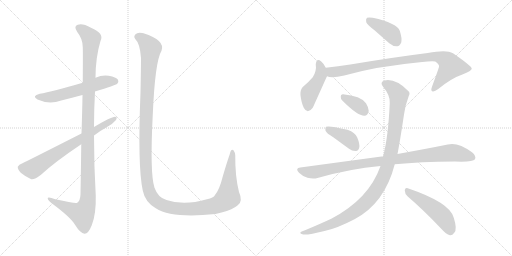
t = 0.00 s
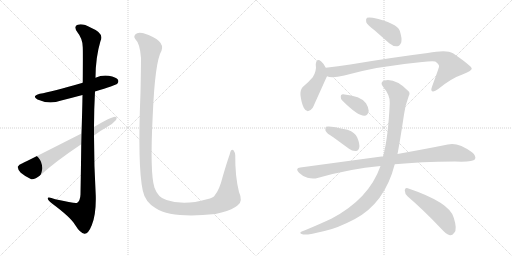
t = 2.05 s
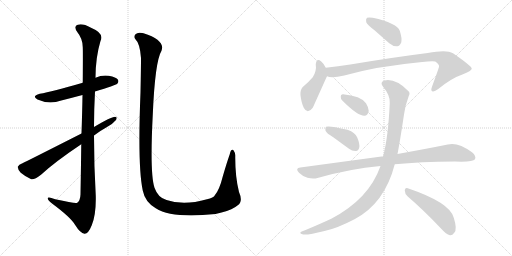
t = 4.09 s
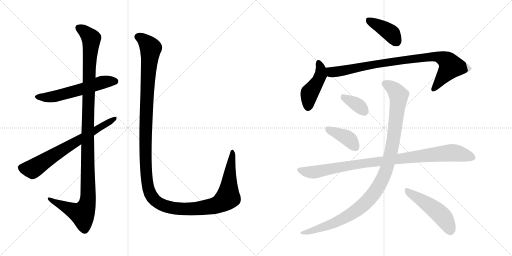
t = 6.13 s
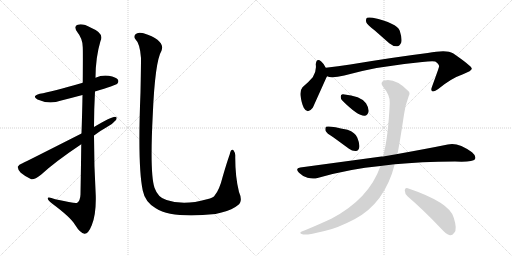
t = 8.18 s
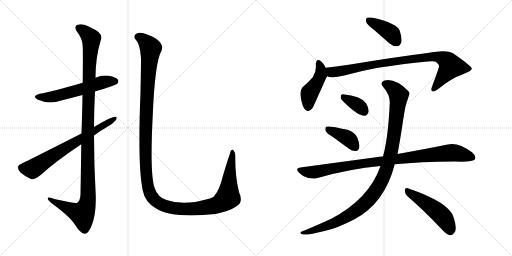
t = 10.22 s

The animated SVG that drew these frames (rendered in a browser with its animation timeline set to each time). Animation: 12 CSS @keyframes rules; one cycle of 10.22 s.

<svg version="1.1" viewBox="0 0 2048 1024" xmlns="http://www.w3.org/2000/svg">
  <g stroke="lightgray" stroke-dasharray="1,1" stroke-width="1" transform="scale(4, 4)">
    <line x1="0" y1="0" x2="256" y2="256"></line>
    <line x1="256" y1="0" x2="0" y2="256"></line>
    <line x1="128" y1="0" x2="128" y2="256"></line>
    <line x1="0" y1="128" x2="256" y2="128"></line>
    <line x1="256" y1="0" x2="512" y2="256"></line>
    <line x1="512" y1="0" x2="256" y2="256"></line>
    <line x1="384" y1="0" x2="384" y2="256"></line>
    <line x1="256" y1="128" x2="512" y2="128"></line>
  </g>
<g transform="scale(1, -1) translate(0, -850)">
   <style type="text/css">
    @keyframes keyframes0 {
      from {
       stroke: black;
       stroke-dashoffset: 574;
       stroke-width: 128;
       }
       65% {
       animation-timing-function: step-end;
       stroke: black;
       stroke-dashoffset: 0;
       stroke-width: 128;
       }
       to {
       stroke: black;
       stroke-width: 1024;
       }
       }
       #make-me-a-hanzi-animation-0 {
         animation: keyframes0 0.717122s both;
         animation-delay: 0.000000s;
         animation-timing-function: linear;
       }
    @keyframes keyframes1 {
      from {
       stroke: black;
       stroke-dashoffset: 1175;
       stroke-width: 128;
       }
       79% {
       animation-timing-function: step-end;
       stroke: black;
       stroke-dashoffset: 0;
       stroke-width: 128;
       }
       to {
       stroke: black;
       stroke-width: 1024;
       }
       }
       #make-me-a-hanzi-animation-1 {
         animation: keyframes1 1.206217s both;
         animation-delay: 0.717122s;
         animation-timing-function: linear;
       }
    @keyframes keyframes2 {
      from {
       stroke: black;
       stroke-dashoffset: 688;
       stroke-width: 128;
       }
       69% {
       animation-timing-function: step-end;
       stroke: black;
       stroke-dashoffset: 0;
       stroke-width: 128;
       }
       to {
       stroke: black;
       stroke-width: 1024;
       }
       }
       #make-me-a-hanzi-animation-2 {
         animation: keyframes2 0.809896s both;
         animation-delay: 1.923340s;
         animation-timing-function: linear;
       }
    @keyframes keyframes3 {
      from {
       stroke: black;
       stroke-dashoffset: 1435;
       stroke-width: 128;
       }
       82% {
       animation-timing-function: step-end;
       stroke: black;
       stroke-dashoffset: 0;
       stroke-width: 128;
       }
       to {
       stroke: black;
       stroke-width: 1024;
       }
       }
       #make-me-a-hanzi-animation-3 {
         animation: keyframes3 1.417806s both;
         animation-delay: 2.733236s;
         animation-timing-function: linear;
       }
    @keyframes keyframes4 {
      from {
       stroke: black;
       stroke-dashoffset: 399;
       stroke-width: 128;
       }
       56% {
       animation-timing-function: step-end;
       stroke: black;
       stroke-dashoffset: 0;
       stroke-width: 128;
       }
       to {
       stroke: black;
       stroke-width: 1024;
       }
       }
       #make-me-a-hanzi-animation-4 {
         animation: keyframes4 0.574707s both;
         animation-delay: 4.151042s;
         animation-timing-function: linear;
       }
    @keyframes keyframes5 {
      from {
       stroke: black;
       stroke-dashoffset: 447;
       stroke-width: 128;
       }
       59% {
       animation-timing-function: step-end;
       stroke: black;
       stroke-dashoffset: 0;
       stroke-width: 128;
       }
       to {
       stroke: black;
       stroke-width: 1024;
       }
       }
       #make-me-a-hanzi-animation-5 {
         animation: keyframes5 0.613770s both;
         animation-delay: 4.725749s;
         animation-timing-function: linear;
       }
    @keyframes keyframes6 {
      from {
       stroke: black;
       stroke-dashoffset: 887;
       stroke-width: 128;
       }
       74% {
       animation-timing-function: step-end;
       stroke: black;
       stroke-dashoffset: 0;
       stroke-width: 128;
       }
       to {
       stroke: black;
       stroke-width: 1024;
       }
       }
       #make-me-a-hanzi-animation-6 {
         animation: keyframes6 0.971842s both;
         animation-delay: 5.339518s;
         animation-timing-function: linear;
       }
    @keyframes keyframes7 {
      from {
       stroke: black;
       stroke-dashoffset: 354;
       stroke-width: 128;
       }
       54% {
       animation-timing-function: step-end;
       stroke: black;
       stroke-dashoffset: 0;
       stroke-width: 128;
       }
       to {
       stroke: black;
       stroke-width: 1024;
       }
       }
       #make-me-a-hanzi-animation-7 {
         animation: keyframes7 0.538086s both;
         animation-delay: 6.311361s;
         animation-timing-function: linear;
       }
    @keyframes keyframes8 {
      from {
       stroke: black;
       stroke-dashoffset: 396;
       stroke-width: 128;
       }
       56% {
       animation-timing-function: step-end;
       stroke: black;
       stroke-dashoffset: 0;
       stroke-width: 128;
       }
       to {
       stroke: black;
       stroke-width: 1024;
       }
       }
       #make-me-a-hanzi-animation-8 {
         animation: keyframes8 0.572266s both;
         animation-delay: 6.849447s;
         animation-timing-function: linear;
       }
    @keyframes keyframes9 {
      from {
       stroke: black;
       stroke-dashoffset: 956;
       stroke-width: 128;
       }
       76% {
       animation-timing-function: step-end;
       stroke: black;
       stroke-dashoffset: 0;
       stroke-width: 128;
       }
       to {
       stroke: black;
       stroke-width: 1024;
       }
       }
       #make-me-a-hanzi-animation-9 {
         animation: keyframes9 1.027995s both;
         animation-delay: 7.421712s;
         animation-timing-function: linear;
       }
    @keyframes keyframes10 {
      from {
       stroke: black;
       stroke-dashoffset: 1071;
       stroke-width: 128;
       }
       78% {
       animation-timing-function: step-end;
       stroke: black;
       stroke-dashoffset: 0;
       stroke-width: 128;
       }
       to {
       stroke: black;
       stroke-width: 1024;
       }
       }
       #make-me-a-hanzi-animation-10 {
         animation: keyframes10 1.121582s both;
         animation-delay: 8.449707s;
         animation-timing-function: linear;
       }
    @keyframes keyframes11 {
      from {
       stroke: black;
       stroke-dashoffset: 494;
       stroke-width: 128;
       }
       62% {
       animation-timing-function: step-end;
       stroke: black;
       stroke-dashoffset: 0;
       stroke-width: 128;
       }
       to {
       stroke: black;
       stroke-width: 1024;
       }
       }
       #make-me-a-hanzi-animation-11 {
         animation: keyframes11 0.652018s both;
         animation-delay: 9.571289s;
         animation-timing-function: linear;
       }
</style>
<path d="M 380 484 Q 462 509 469 515 Q 476 522 472 531 Q 465 541 435 547 Q 408 551 382 539 L 331 519 Q 208 483 159 475 Q 125 466 150 452 Q 196 431 245 448 Q 285 458 330 470 L 380 484 Z" fill="lightgray"></path> 
<path d="M 325 273 Q 324 185 322 72 Q 321 48 309 39 Q 302 35 221 53 Q 188 65 191 55 Q 192 48 212 33 Q 282 -19 300 -49 Q 321 -83 338 -85 Q 353 -86 367 -51 Q 385 -6 383 68 Q 376 188 376 308 L 376 342 Q 376 412 380 484 L 382 539 Q 382 620 402 686 Q 418 717 364 739 Q 330 758 311 751 Q 293 745 309 722 Q 331 695 331 661 Q 332 645 331 519 L 330 470 Q 329 406 326 316 L 325 273 Z" fill="lightgray"></path> 
<path d="M 376 308 Q 401 327 428 342 Q 452 355 464 370 Q 471 383 460 383 Q 445 383 376 342 L 326 316 Q 107 205 90 197 Q 75 193 71 183 Q 70 174 83 159 Q 102 143 125 133 Q 137 130 164 151 Q 219 202 325 273 L 376 308 Z" fill="lightgray"></path> 
<path d="M 951 29 Q 973 44 956 82 Q 940 146 941 229 Q 941 239 934 249 Q 924 256 919 233 Q 907 199 891 144 Q 878 92 860 70 Q 854 58 828 53 Q 735 26 666 50 Q 632 59 618 99 Q 599 156 611 390 Q 620 604 646 647 Q 662 689 574 717 Q 571 718 569 718 Q 550 722 542 713 Q 533 704 541 694 Q 560 676 564 618 Q 564 573 562 481 Q 550 184 571 88 Q 580 42 623 17 Q 689 -25 862 -6 Q 874 -3 886 0 Q 932 12 951 29 Z" fill="lightgray"></path> 
<path d="M 1498 729 L 1557 677 Q 1572 664 1589 665 Q 1599 666 1605 680 Q 1609 696 1599 727 Q 1587 758 1491 779 Q 1475 782 1468 779 Q 1462 775 1465 761 Q 1469 751 1498 729 Z" fill="lightgray"></path> 
<path d="M 1303 579 Q 1294 597 1285 604 Q 1266 620 1263 593 Q 1267 566 1251 541 Q 1235 522 1210 501 Q 1200 489 1202 468 Q 1206 437 1215 419 Q 1230 391 1251 419 Q 1254 425 1306 541 Q 1307 542 1308 545 C 1314 558 1314 558 1303 579 Z" fill="lightgray"></path> 
<path d="M 1308 545 Q 1326 536 1377 548 Q 1507 585 1689 602 Q 1726 606 1741 604 Q 1759 591 1756 583 Q 1756 580 1728 503 Q 1722 488 1729 485 Q 1736 481 1753 494 Q 1805 537 1852 553 Q 1889 568 1887 576 Q 1886 586 1812 637 Q 1787 653 1711 638 Q 1582 622 1401 592 Q 1352 585 1303 579 C 1273 575 1279 551 1308 545 Z" fill="lightgray"></path> 
<path d="M 1370 447 Q 1431 386 1458 387 Q 1471 387 1475 406 Q 1475 419 1464 437 Q 1443 467 1372 473 Q 1362 474 1363 463 Q 1362 454 1370 447 Z" fill="lightgray"></path> 
<path d="M 1333 301 L 1396 255 Q 1409 245 1424 246 Q 1434 247 1437 260 Q 1440 273 1429 300 Q 1422 319 1390 331 Q 1314 349 1304 343 Q 1300 339 1302 327 Q 1306 317 1333 301 Z" fill="lightgray"></path> 
<path d="M 1579 193 Q 1681 203 1820 204 Q 1892 201 1900 213 Q 1906 226 1888 241 Q 1831 283 1791 272 Q 1712 256 1590 234 L 1532 224 Q 1529 225 1526 224 L 1201 180 Q 1179 177 1196 159 Q 1211 144 1230 139 Q 1252 133 1270 138 Q 1399 175 1522 186 L 1579 193 Z" fill="lightgray"></path> 
<path d="M 1522 186 Q 1476 54 1325 -25 Q 1280 -46 1220 -71 Q 1207 -75 1203 -78 Q 1197 -84 1213 -88 Q 1231 -91 1298 -74 Q 1347 -64 1418 -27 Q 1539 37 1579 193 L 1590 234 Q 1599 279 1616 392 Q 1620 426 1635 466 Q 1642 478 1633 486 Q 1581 538 1538 528 Q 1517 521 1533 502 Q 1561 469 1559 438 Q 1553 300 1532 224 L 1522 186 Z" fill="lightgray"></path> 
<path d="M 1631 64 Q 1692 12 1766 -66 Q 1784 -87 1800 -91 Q 1809 -92 1817 -81 Q 1830 -68 1815 -21 Q 1800 40 1631 97 Q 1621 101 1619 89 Q 1619 74 1631 64 Z" fill="lightgray"></path> 
      <clipPath id="make-me-a-hanzi-clip-0">
      <path d="M 380 484 Q 462 509 469 515 Q 476 522 472 531 Q 465 541 435 547 Q 408 551 382 539 L 331 519 Q 208 483 159 475 Q 125 466 150 452 Q 196 431 245 448 Q 285 458 330 470 L 380 484 Z" fill="lightgray"></path>
      </clipPath>
      <path clip-path="url(#make-me-a-hanzi-clip-0)" d="M 152 464 L 217 464 L 417 523 L 461 525 " fill="none" id="make-me-a-hanzi-animation-0" stroke-dasharray="446 892" stroke-linecap="round"></path>

      <clipPath id="make-me-a-hanzi-clip-1">
      <path d="M 325 273 Q 324 185 322 72 Q 321 48 309 39 Q 302 35 221 53 Q 188 65 191 55 Q 192 48 212 33 Q 282 -19 300 -49 Q 321 -83 338 -85 Q 353 -86 367 -51 Q 385 -6 383 68 Q 376 188 376 308 L 376 342 Q 376 412 380 484 L 382 539 Q 382 620 402 686 Q 418 717 364 739 Q 330 758 311 751 Q 293 745 309 722 Q 331 695 331 661 Q 332 645 331 519 L 330 470 Q 329 406 326 316 L 325 273 Z" fill="lightgray"></path>
      </clipPath>
      <path clip-path="url(#make-me-a-hanzi-clip-1)" d="M 317 736 L 334 728 L 365 696 L 355 557 L 353 74 L 347 27 L 329 -6 L 210 46 L 208 53 L 197 53 " fill="none" id="make-me-a-hanzi-animation-1" stroke-dasharray="1047 2094" stroke-linecap="round"></path>

      <clipPath id="make-me-a-hanzi-clip-2">
      <path d="M 376 308 Q 401 327 428 342 Q 452 355 464 370 Q 471 383 460 383 Q 445 383 376 342 L 326 316 Q 107 205 90 197 Q 75 193 71 183 Q 70 174 83 159 Q 102 143 125 133 Q 137 130 164 151 Q 219 202 325 273 L 376 308 Z" fill="lightgray"></path>
      </clipPath>
      <path clip-path="url(#make-me-a-hanzi-clip-2)" d="M 83 180 L 135 176 L 235 243 L 458 375 " fill="none" id="make-me-a-hanzi-animation-2" stroke-dasharray="560 1120" stroke-linecap="round"></path>

      <clipPath id="make-me-a-hanzi-clip-3">
      <path d="M 951 29 Q 973 44 956 82 Q 940 146 941 229 Q 941 239 934 249 Q 924 256 919 233 Q 907 199 891 144 Q 878 92 860 70 Q 854 58 828 53 Q 735 26 666 50 Q 632 59 618 99 Q 599 156 611 390 Q 620 604 646 647 Q 662 689 574 717 Q 571 718 569 718 Q 550 722 542 713 Q 533 704 541 694 Q 560 676 564 618 Q 564 573 562 481 Q 550 184 571 88 Q 580 42 623 17 Q 689 -25 862 -6 Q 874 -3 886 0 Q 932 12 951 29 Z" fill="lightgray"></path>
      </clipPath>
      <path clip-path="url(#make-me-a-hanzi-clip-3)" d="M 550 703 L 577 689 L 602 655 L 587 468 L 582 205 L 590 113 L 600 76 L 612 57 L 647 31 L 711 15 L 792 16 L 872 32 L 912 61 L 930 241 " fill="none" id="make-me-a-hanzi-animation-3" stroke-dasharray="1307 2614" stroke-linecap="round"></path>

      <clipPath id="make-me-a-hanzi-clip-4">
      <path d="M 1498 729 L 1557 677 Q 1572 664 1589 665 Q 1599 666 1605 680 Q 1609 696 1599 727 Q 1587 758 1491 779 Q 1475 782 1468 779 Q 1462 775 1465 761 Q 1469 751 1498 729 Z" fill="lightgray"></path>
      </clipPath>
      <path clip-path="url(#make-me-a-hanzi-clip-4)" d="M 1474 771 L 1563 718 L 1585 685 " fill="none" id="make-me-a-hanzi-animation-4" stroke-dasharray="271 542" stroke-linecap="round"></path>

      <clipPath id="make-me-a-hanzi-clip-5">
      <path d="M 1303 579 Q 1294 597 1285 604 Q 1266 620 1263 593 Q 1267 566 1251 541 Q 1235 522 1210 501 Q 1200 489 1202 468 Q 1206 437 1215 419 Q 1230 391 1251 419 Q 1254 425 1306 541 Q 1307 542 1308 545 C 1314 558 1314 558 1303 579 Z" fill="lightgray"></path>
      </clipPath>
      <path clip-path="url(#make-me-a-hanzi-clip-5)" d="M 1274 598 L 1283 578 L 1282 549 L 1267 516 L 1237 475 L 1232 422 " fill="none" id="make-me-a-hanzi-animation-5" stroke-dasharray="319 638" stroke-linecap="round"></path>

      <clipPath id="make-me-a-hanzi-clip-6">
      <path d="M 1308 545 Q 1326 536 1377 548 Q 1507 585 1689 602 Q 1726 606 1741 604 Q 1759 591 1756 583 Q 1756 580 1728 503 Q 1722 488 1729 485 Q 1736 481 1753 494 Q 1805 537 1852 553 Q 1889 568 1887 576 Q 1886 586 1812 637 Q 1787 653 1711 638 Q 1582 622 1401 592 Q 1352 585 1303 579 C 1273 575 1279 551 1308 545 Z" fill="lightgray"></path>
      </clipPath>
      <path clip-path="url(#make-me-a-hanzi-clip-6)" d="M 1311 574 L 1334 561 L 1515 596 L 1743 625 L 1783 610 L 1798 596 L 1802 581 L 1734 492 " fill="none" id="make-me-a-hanzi-animation-6" stroke-dasharray="759 1518" stroke-linecap="round"></path>

      <clipPath id="make-me-a-hanzi-clip-7">
      <path d="M 1370 447 Q 1431 386 1458 387 Q 1471 387 1475 406 Q 1475 419 1464 437 Q 1443 467 1372 473 Q 1362 474 1363 463 Q 1362 454 1370 447 Z" fill="lightgray"></path>
      </clipPath>
      <path clip-path="url(#make-me-a-hanzi-clip-7)" d="M 1376 461 L 1421 437 L 1456 406 " fill="none" id="make-me-a-hanzi-animation-7" stroke-dasharray="226 452" stroke-linecap="round"></path>

      <clipPath id="make-me-a-hanzi-clip-8">
      <path d="M 1333 301 L 1396 255 Q 1409 245 1424 246 Q 1434 247 1437 260 Q 1440 273 1429 300 Q 1422 319 1390 331 Q 1314 349 1304 343 Q 1300 339 1302 327 Q 1306 317 1333 301 Z" fill="lightgray"></path>
      </clipPath>
      <path clip-path="url(#make-me-a-hanzi-clip-8)" d="M 1308 338 L 1385 301 L 1422 261 " fill="none" id="make-me-a-hanzi-animation-8" stroke-dasharray="268 536" stroke-linecap="round"></path>

      <clipPath id="make-me-a-hanzi-clip-9">
      <path d="M 1579 193 Q 1681 203 1820 204 Q 1892 201 1900 213 Q 1906 226 1888 241 Q 1831 283 1791 272 Q 1712 256 1590 234 L 1532 224 Q 1529 225 1526 224 L 1201 180 Q 1179 177 1196 159 Q 1211 144 1230 139 Q 1252 133 1270 138 Q 1399 175 1522 186 L 1579 193 Z" fill="lightgray"></path>
      </clipPath>
      <path clip-path="url(#make-me-a-hanzi-clip-9)" d="M 1199 169 L 1252 161 L 1459 198 L 1803 239 L 1891 220 " fill="none" id="make-me-a-hanzi-animation-9" stroke-dasharray="828 1656" stroke-linecap="round"></path>

      <clipPath id="make-me-a-hanzi-clip-10">
      <path d="M 1522 186 Q 1476 54 1325 -25 Q 1280 -46 1220 -71 Q 1207 -75 1203 -78 Q 1197 -84 1213 -88 Q 1231 -91 1298 -74 Q 1347 -64 1418 -27 Q 1539 37 1579 193 L 1590 234 Q 1599 279 1616 392 Q 1620 426 1635 466 Q 1642 478 1633 486 Q 1581 538 1538 528 Q 1517 521 1533 502 Q 1561 469 1559 438 Q 1553 300 1532 224 L 1522 186 Z" fill="lightgray"></path>
      </clipPath>
      <path clip-path="url(#make-me-a-hanzi-clip-10)" d="M 1540 514 L 1581 488 L 1590 477 L 1594 453 L 1565 243 L 1542 160 L 1523 119 L 1465 41 L 1399 -10 L 1284 -63 L 1209 -82 " fill="none" id="make-me-a-hanzi-animation-10" stroke-dasharray="943 1886" stroke-linecap="round"></path>

      <clipPath id="make-me-a-hanzi-clip-11">
      <path d="M 1631 64 Q 1692 12 1766 -66 Q 1784 -87 1800 -91 Q 1809 -92 1817 -81 Q 1830 -68 1815 -21 Q 1800 40 1631 97 Q 1621 101 1619 89 Q 1619 74 1631 64 Z" fill="lightgray"></path>
      </clipPath>
      <path clip-path="url(#make-me-a-hanzi-clip-11)" d="M 1631 84 L 1757 -3 L 1780 -28 L 1801 -74 " fill="none" id="make-me-a-hanzi-animation-11" stroke-dasharray="366 732" stroke-linecap="round"></path>

</g>
</svg>
